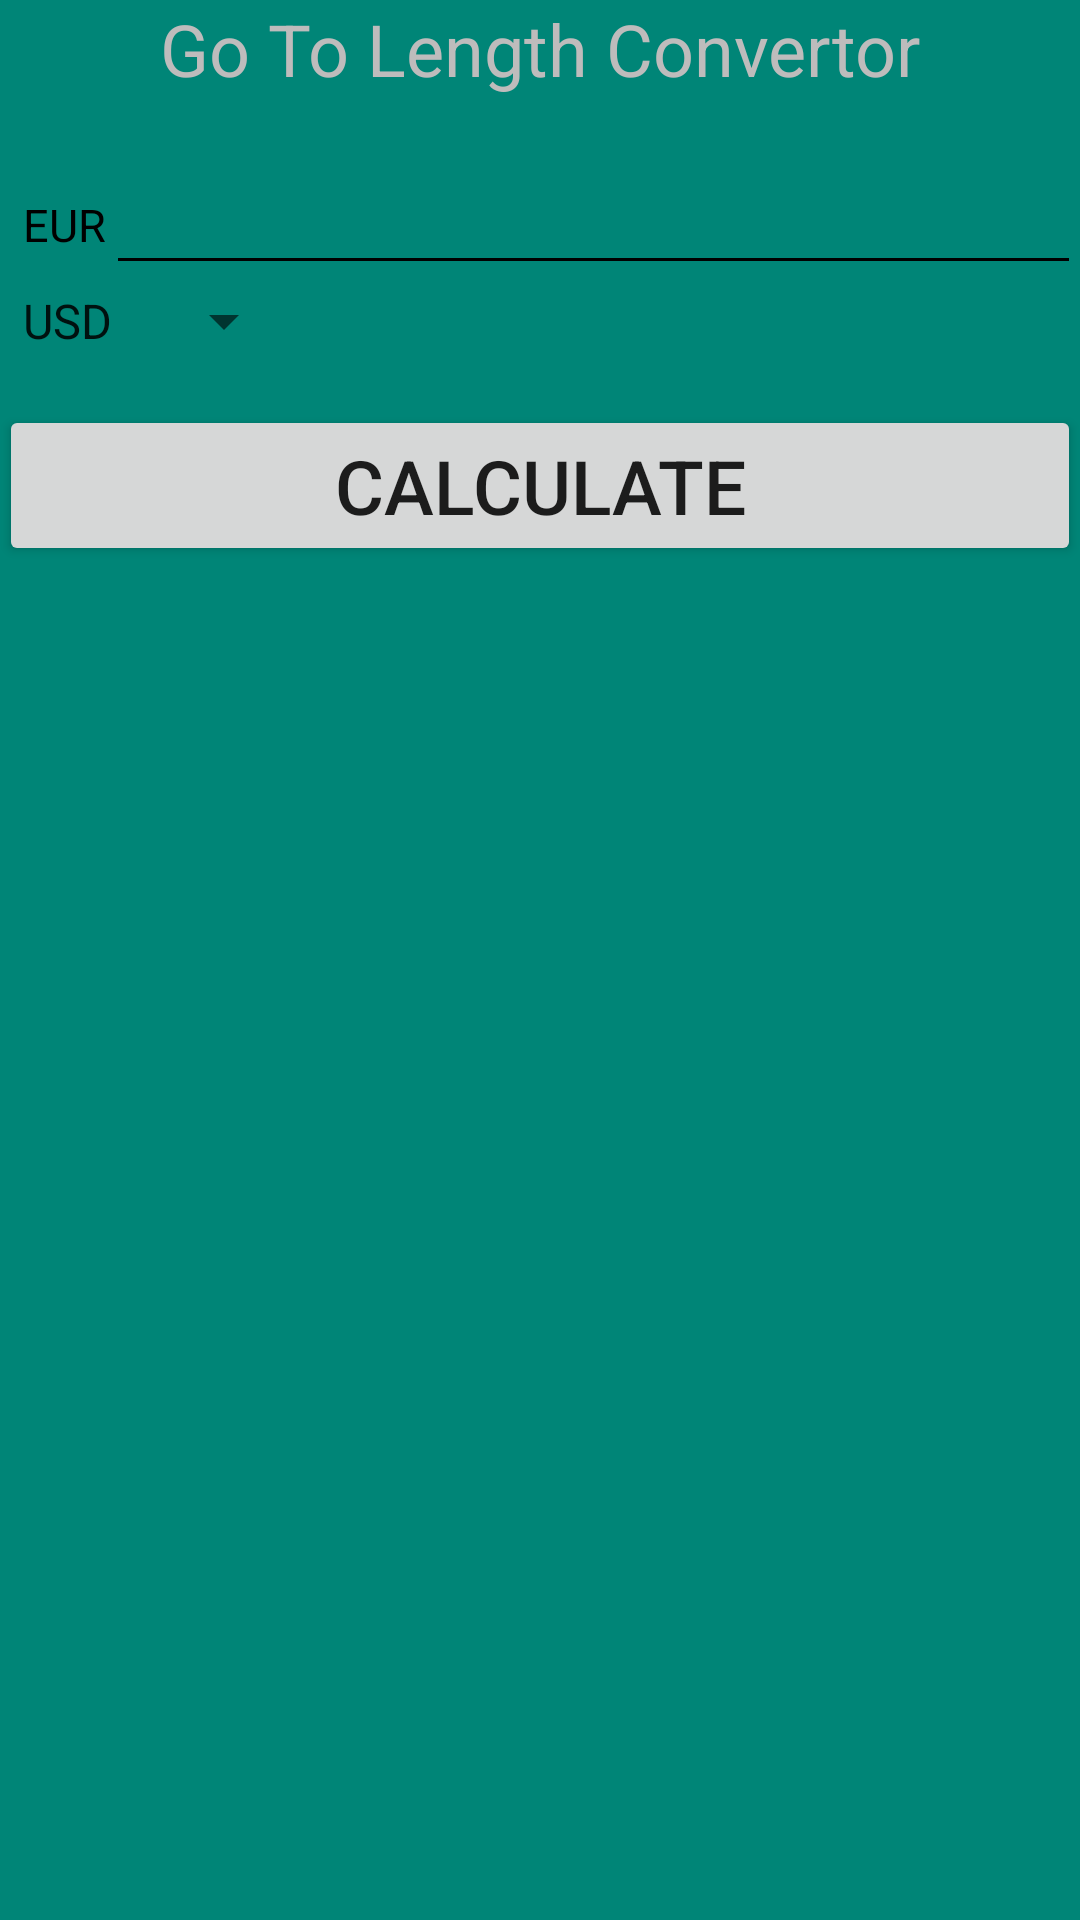

Here is an Android app screen rendered from its layout file. Give the layout XML and the strings, colors and styles it references.
<!-- AndroidManifest.xml: application theme AppTheme -->
<!-- res/layout/activity_main.xml -->
<?xml version="1.0" encoding="utf-8"?>
<LinearLayout xmlns:android="http://schemas.android.com/apk/res/android"
    xmlns:app="http://schemas.android.com/apk/res-auto"
    xmlns:tools="http://schemas.android.com/tools"
    android:layout_width="match_parent"
    android:layout_height="match_parent"
    android:background="@color/colorPrimary"
    android:orientation="vertical"
    android:paddingLeft="@dimen/activity_horizontal_margin"
    android:paddingTop="@dimen/activity_vertical_margin"
    android:paddingRight="@dimen/activity_horizontal_margin"
    android:paddingBottom="@dimen/activity_vertical_margin"
    tools:context=".MainActivity">
    <TextView
        android:id="@+id/length_convertor"
        android:layout_width="match_parent"
        android:layout_height="wrap_content"
        android:layout_marginBottom="20dp"
        android:gravity="center"
        android:text="@string/go_to_length_convert"
        android:textColor="@color/colorGray"
        android:textSize="24sp" />

    <LinearLayout
        android:layout_width="match_parent"
        android:layout_height="wrap_content"
        android:orientation="horizontal">

        <TextView
            android:layout_width="wrap_content"
            android:layout_height="wrap_content"
            android:layout_marginStart="8dp"
            android:text="@string/text_euro"
            android:textColor="@android:color/black"
            android:textSize="15sp" />

        <EditText
            android:id="@+id/euroInput"
            android:layout_width="0dp"
            android:layout_height="wrap_content"
            android:layout_weight="1"
            android:elegantTextHeight="true"
            android:importantForAutofill="no"
            android:inputType="number"
            android:textAlignment="textEnd"
            android:textColor="@color/colorWithe"
            android:textCursorDrawable="@android:color/black"
            android:textSize="15sp"
            app:backgroundTint="@android:color/black"
            tools:ignore="LabelFor" />
    </LinearLayout>

    <LinearLayout
        android:layout_width="match_parent"
        android:layout_height="wrap_content"
        android:orientation="horizontal">

        <Spinner
            android:id="@+id/spinner"
            android:layout_width="wrap_content"
            android:layout_height="wrap_content"
            android:entries="@array/spinner"
            android:textColor="@android:color/black"
            android:textSize="15sp" />

        <TextView
            android:id="@+id/tvOutputRate"
            android:layout_width="0dp"
            android:layout_height="wrap_content"
            android:layout_weight="1"
            android:inputType="number"
            android:textColor="@color/colorWithe"
            android:textSize="15sp"
            tools:ignore="TextViewEdits" />
    </LinearLayout>
    <Button
        android:id="@+id/btnCalculate"
        android:layout_width="match_parent"
        android:layout_height="wrap_content"
        android:layout_marginTop="16dp"
        android:text="@string/button_calculate"
        android:textSize="25sp" />
</LinearLayout>
<!-- resources referenced by this layout -->
<resources>
  <array name="spinner">
          <item>USD</item>
          <item>RUB</item>
          <item>GBP</item>
          <item>AMD</item>
      </array>
  <color name="colorGray">#bebcbc</color>
  <color name="colorPrimary">#008577</color>
  <color name="colorWithe">#ffffff</color>
  <string name="button_calculate">Calculate</string>
  <string name="go_to_length_convert">Go To Length Convertor</string>
  <string name="text_euro">EUR</string>
  <style name="AppTheme" parent="Theme.AppCompat.Light.DarkActionBar">
          
          <item name="colorPrimary">@color/colorPrimary</item>
          <item name="colorPrimaryDark">@color/colorPrimaryDark</item>
          <item name="colorAccent">@android:color/black</item>
      </style>
  <color name="colorPrimaryDark">#00574B</color>
</resources>
